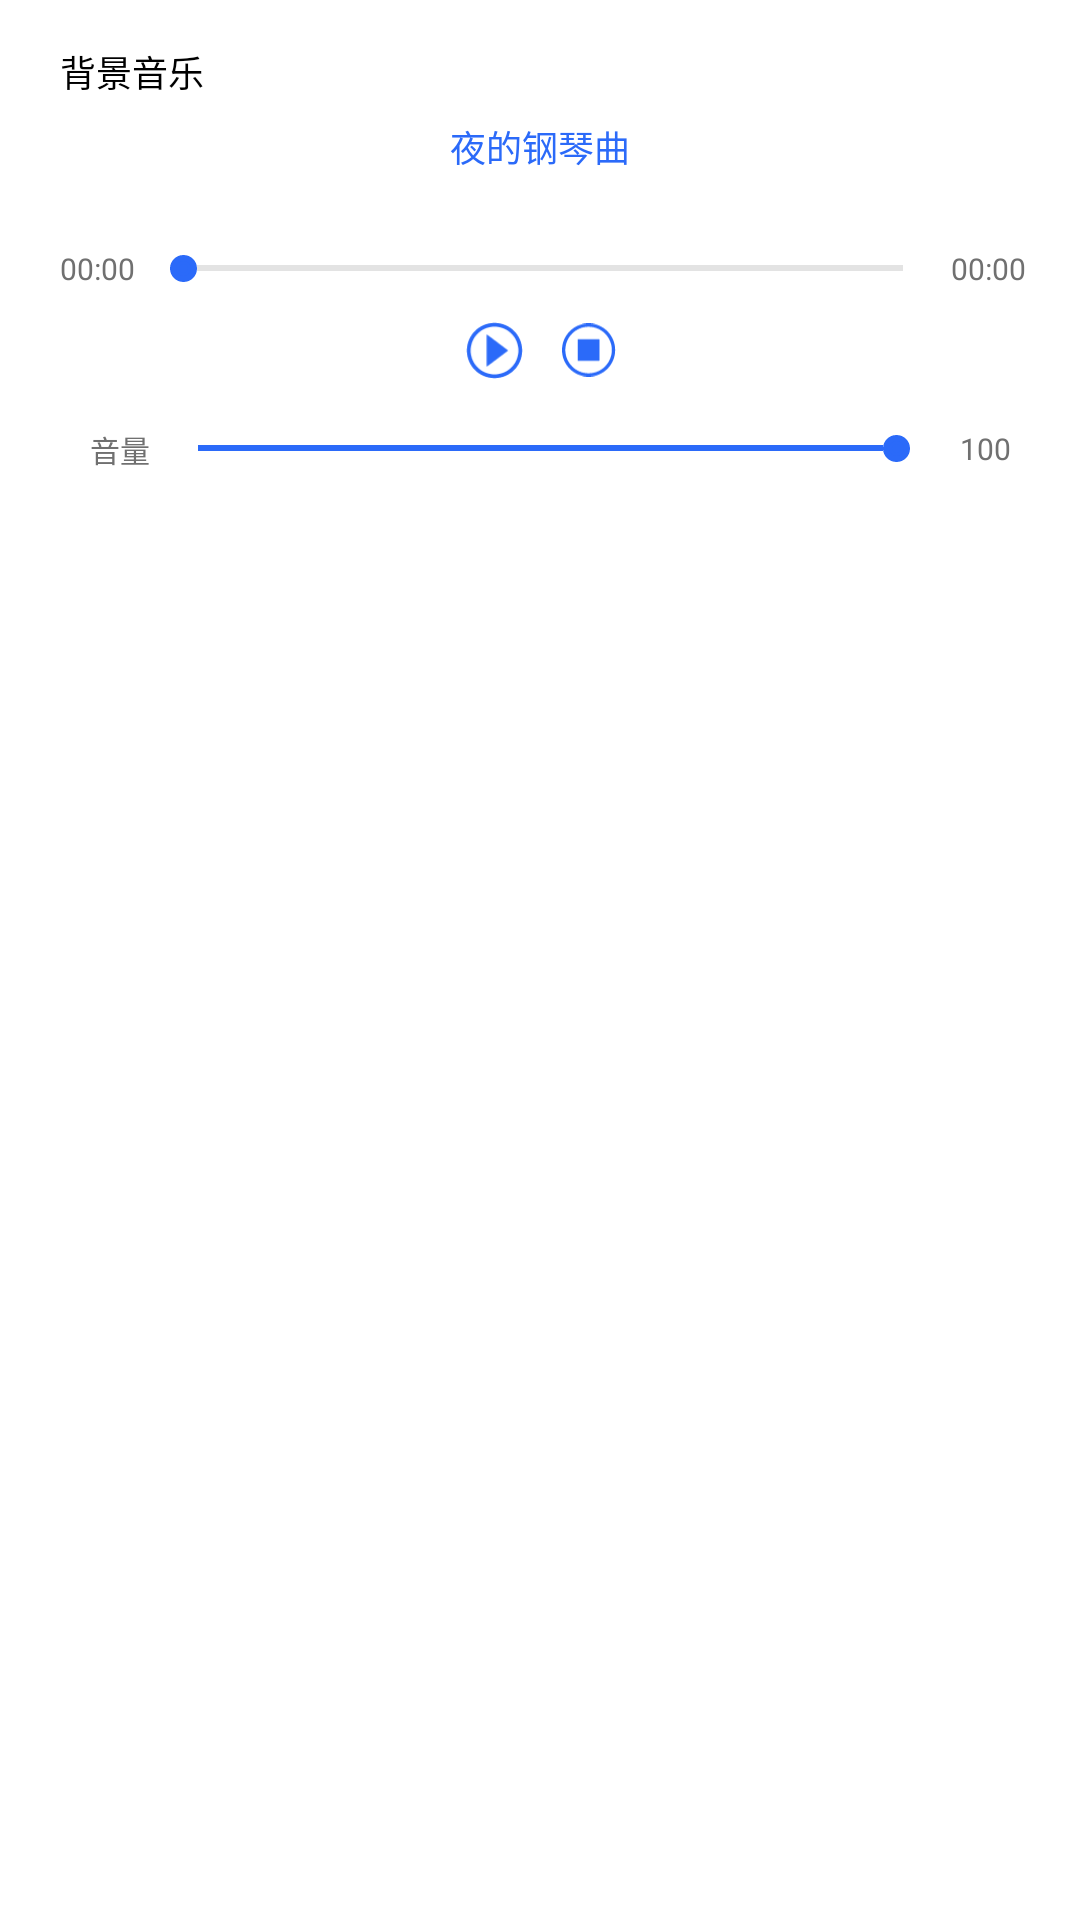

This screen was rendered from an Android layout file. Write that file and the resources it references.
<!-- AndroidManifest.xml: application theme Theme.Qtt_video -->
<!-- res/layout/layout_music_content.xml -->
<?xml version="1.0" encoding="utf-8"?>
<LinearLayout xmlns:android="http://schemas.android.com/apk/res/android"
    android:layout_width="match_parent"
    android:layout_height="wrap_content"
    android:background="@drawable/shape_rectangle_while"
    android:orientation="vertical">

    <LinearLayout
        android:layout_width="match_parent"
        android:layout_height="wrap_content"
        android:layout_marginLeft="@dimen/qb_px_20"
        android:layout_marginTop="@dimen/qb_px_15"
        android:gravity="center_vertical"
        android:orientation="horizontal">

        <androidx.appcompat.widget.AppCompatTextView
            android:layout_width="wrap_content"
            android:layout_height="wrap_content"
            android:text="背景音乐"
            android:textColor="@android:color/black"
            android:textSize="12sp" />

        <View
            android:layout_width="0dp"
            android:layout_height="1dp"
            android:layout_weight="1" />

        <androidx.appcompat.widget.AppCompatImageView
            android:id="@+id/iv_exit"
            android:layout_width="@dimen/qb_px_18"
            android:layout_height="@dimen/qb_px_18"
            android:layout_marginRight="@dimen/qb_px_13"
            android:src="@drawable/icon_exit_svg" />

    </LinearLayout>


    <LinearLayout
        android:layout_width="match_parent"
        android:layout_height="wrap_content"
        android:orientation="vertical">

        <LinearLayout
            android:layout_width="match_parent"
            android:layout_height="wrap_content"
            android:orientation="vertical">

            <androidx.appcompat.widget.AppCompatTextView
                android:layout_width="match_parent"
                android:layout_height="match_parent"
                android:layout_marginTop="@dimen/qb_px_7"
                android:gravity="center"
                android:text="夜的钢琴曲"
                android:textColor="#2B6AF9"
                android:textSize="12sp" />

            <LinearLayout
                android:layout_width="match_parent"
                android:layout_height="wrap_content"
                android:layout_marginLeft="@dimen/qb_px_20"
                android:layout_marginTop="@dimen/qb_px_25"
                android:layout_marginRight="18dp"
                android:gravity="center_vertical"
                android:orientation="horizontal">

                <androidx.appcompat.widget.AppCompatTextView
                    android:id="@+id/tv_music_progress"
                    android:layout_width="wrap_content"
                    android:layout_height="wrap_content"
                    android:text="00:00"
                    android:textColor="#707070"
                    android:textSize="10sp" />

                <androidx.appcompat.widget.AppCompatSeekBar
                    android:id="@+id/sb_music_progress"
                    style="@style/AppCompatSeekBarStyle" />

                <androidx.appcompat.widget.AppCompatTextView
                    android:id="@+id/tv_music_time"
                    android:layout_width="wrap_content"
                    android:layout_height="wrap_content"
                    android:text="00:00"
                    android:textColor="#707070"
                    android:textSize="10sp" />

            </LinearLayout>

            <LinearLayout
                android:layout_width="match_parent"
                android:layout_height="wrap_content"
                android:layout_marginTop="@dimen/qb_px_10"
                android:layout_marginBottom="@dimen/qb_px_5"
                android:gravity="center"
                android:orientation="horizontal">

                <androidx.appcompat.widget.AppCompatImageView
                    android:id="@+id/iv_play_music"
                    android:layout_width="@dimen/qb_px_21"
                    android:layout_height="@dimen/qb_px_21"
                    android:src="@drawable/ic_play" />

                <androidx.appcompat.widget.AppCompatImageView
                    android:id="@+id/iv_stop_music"
                    android:layout_width="@dimen/qb_px_18"
                    android:layout_height="@dimen/qb_px_18"
                    android:layout_marginLeft="@dimen/qb_px_12"
                    android:gravity="center"
                    android:src="@drawable/ic_stop" />
            </LinearLayout>

        </LinearLayout>

        <LinearLayout
            android:layout_width="match_parent"
            android:layout_height="wrap_content"
            android:layout_marginLeft="@dimen/qb_px_10"
            android:layout_marginBottom="@dimen/qb_px_20"
            android:orientation="vertical">

            <LinearLayout
                android:layout_width="match_parent"
                android:layout_height="wrap_content"
                android:layout_marginLeft="@dimen/qb_px_20"
                android:layout_marginTop="@dimen/qb_px_10"
                android:gravity="center_vertical"
                android:orientation="horizontal">

                <androidx.appcompat.widget.AppCompatTextView
                    android:layout_width="wrap_content"
                    android:layout_height="wrap_content"
                    android:text="音量"
                    android:textColor="#707070"
                    android:textSize="10sp" />

                <SeekBar
                    android:id="@+id/sb_music_volume"
                    style="@style/AppCompatSeekBarStyle"
                    android:max="100"
                    android:progress="100" />

                <androidx.appcompat.widget.AppCompatTextView
                    android:id="@+id/tv_music_volume"
                    android:layout_width="@dimen/qb_px_30"
                    android:layout_height="wrap_content"
                    android:layout_marginLeft="@dimen/qb_px_5"
                    android:layout_marginRight="@dimen/qb_px_10"
                    android:text="100"
                    android:textColor="#ff707070"
                    android:textSize="10sp" />

            </LinearLayout>

            <LinearLayout
                android:layout_width="match_parent"
                android:layout_height="wrap_content"
                android:layout_marginTop="@dimen/qb_px_20"
                android:orientation="horizontal"
                android:visibility="gone">

                <androidx.appcompat.widget.AppCompatTextView
                    style="@style/TextSeekProgressTheme"
                    android:text="人声" />

                <SeekBar
                    android:id="@+id/sb_vocal"
                    style="@style/AppCompatSeekBarStyle"
                    android:max="100"
                    android:progress="100" />

                <androidx.appcompat.widget.AppCompatTextView
                    android:id="@+id/tv_vocal"
                    android:layout_width="@dimen/qb_px_30"
                    android:layout_height="wrap_content"
                    android:layout_marginLeft="@dimen/qb_px_5"
                    android:layout_marginRight="@dimen/qb_px_10"
                    android:text="100"
                    android:textSize="16sp" />

            </LinearLayout>

            <LinearLayout
                android:layout_width="match_parent"
                android:layout_height="wrap_content"
                android:layout_marginTop="@dimen/qb_px_20"
                android:orientation="horizontal"
                android:visibility="gone">

                <androidx.appcompat.widget.AppCompatTextView
                    style="@style/TextSeekProgressTheme"
                    android:text="音调" />

                <SeekBar
                    android:id="@+id/sb_tone"
                    style="@style/AppCompatSeekBarStyle"
                    android:max="24"
                    android:progress="12" />

                <androidx.appcompat.widget.AppCompatTextView
                    android:id="@+id/tv_tone"
                    android:layout_width="@dimen/qb_px_30"
                    android:layout_height="wrap_content"
                    android:layout_marginLeft="@dimen/qb_px_5"
                    android:layout_marginRight="@dimen/qb_px_10"
                    android:text="0"
                    android:textSize="16sp" />

            </LinearLayout>
        </LinearLayout>
    </LinearLayout>
</LinearLayout>
<!-- resources referenced by this layout -->
<resources>
  <dimen name="qb_px_10">10.00dp</dimen>
  <dimen name="qb_px_12">12.00dp</dimen>
  <dimen name="qb_px_13">13.00dp</dimen>
  <dimen name="qb_px_15">15.00dp</dimen>
  <dimen name="qb_px_18">18.00dp</dimen>
  <dimen name="qb_px_20">20.00dp</dimen>
  <dimen name="qb_px_21">21.00dp</dimen>
  <dimen name="qb_px_25">25.00dp</dimen>
  <dimen name="qb_px_30">30.00dp</dimen>
  <dimen name="qb_px_5">5.00dp</dimen>
  <dimen name="qb_px_7">7.00dp</dimen>
  <style name="AppCompatSeekBarStyle">
          <item name="android:thumb">@drawable/shape_circle_point</item>
          <item name="android:indeterminateDrawable">@drawable/layer_progress_horizontal</item>
          <item name="android:progressDrawable">@drawable/layer_progress_horizontal</item>
          <item name="android:minHeight">2dp</item>
          <item name="android:maxHeight">3dp</item>
          <item name="android:layout_width">0dp</item>
          <item name="android:layout_height">wrap_content</item>
          <item name="android:layout_weight">1</item>
      </style>
  <style name="TextSeekProgressTheme">
          <item name="android:layout_width">wrap_content</item>
          <item name="android:layout_height">wrap_content</item>
          <item name="android:textColor">#000000</item>
          <item name="android:textSize">16sp</item>
          <item name="android:layout_marginRight">@dimen/qb_px_5</item>
      </style>
  <style name="Theme.Qtt_video" parent="Theme.MaterialComponents.DayNight.NoActionBar">
          
          <item name="colorPrimary">@color/purple_500</item>
          <item name="colorPrimaryVariant">@color/purple_700</item>
          <item name="colorOnPrimary">@color/white</item>
          
          <item name="colorSecondary">@color/teal_200</item>
          <item name="colorSecondaryVariant">@color/teal_700</item>
          <item name="colorOnSecondary">@color/black</item>
          
          <item name="android:statusBarColor" tools:targetApi="l">?attr/colorPrimaryVariant</item>
          
      </style>
  <!-- drawable shape_circle_point (drawable) -->
  <?xml version="1.0" encoding="utf-8"?>
  <layer-list  xmlns:android="http://schemas.android.com/apk/res/android"
  >
      <item>
          <shape android:shape="rectangle">
              <padding
                  android:bottom="2dp"
                  android:left="2dp"
                  android:right="2dp"
                  android:top="2dp" />
              <solid android:color="#2B6AF9" />
              <corners android:radius="8dp" />
          </shape>
      </item>
  
      <item>
          <shape
              android:shape="oval">
              
              <solid android:color="#2B6AF9" />
              
              <stroke
                  android:width="1dp"
                  android:color="#2B6AF9" />
              
              <size
                  android:height="5dp"
                  android:width="5dp" />
          </shape>
      </item>
  </layer-list>
  <color name="purple_500">#FF6200EE</color>
  <color name="purple_700">#FF3700B3</color>
  <color name="white">#FFFFFFFF</color>
  <color name="teal_200">#FF03DAC5</color>
  <color name="teal_700">#FF018786</color>
  <color name="black">#FF000000</color>
</resources>
